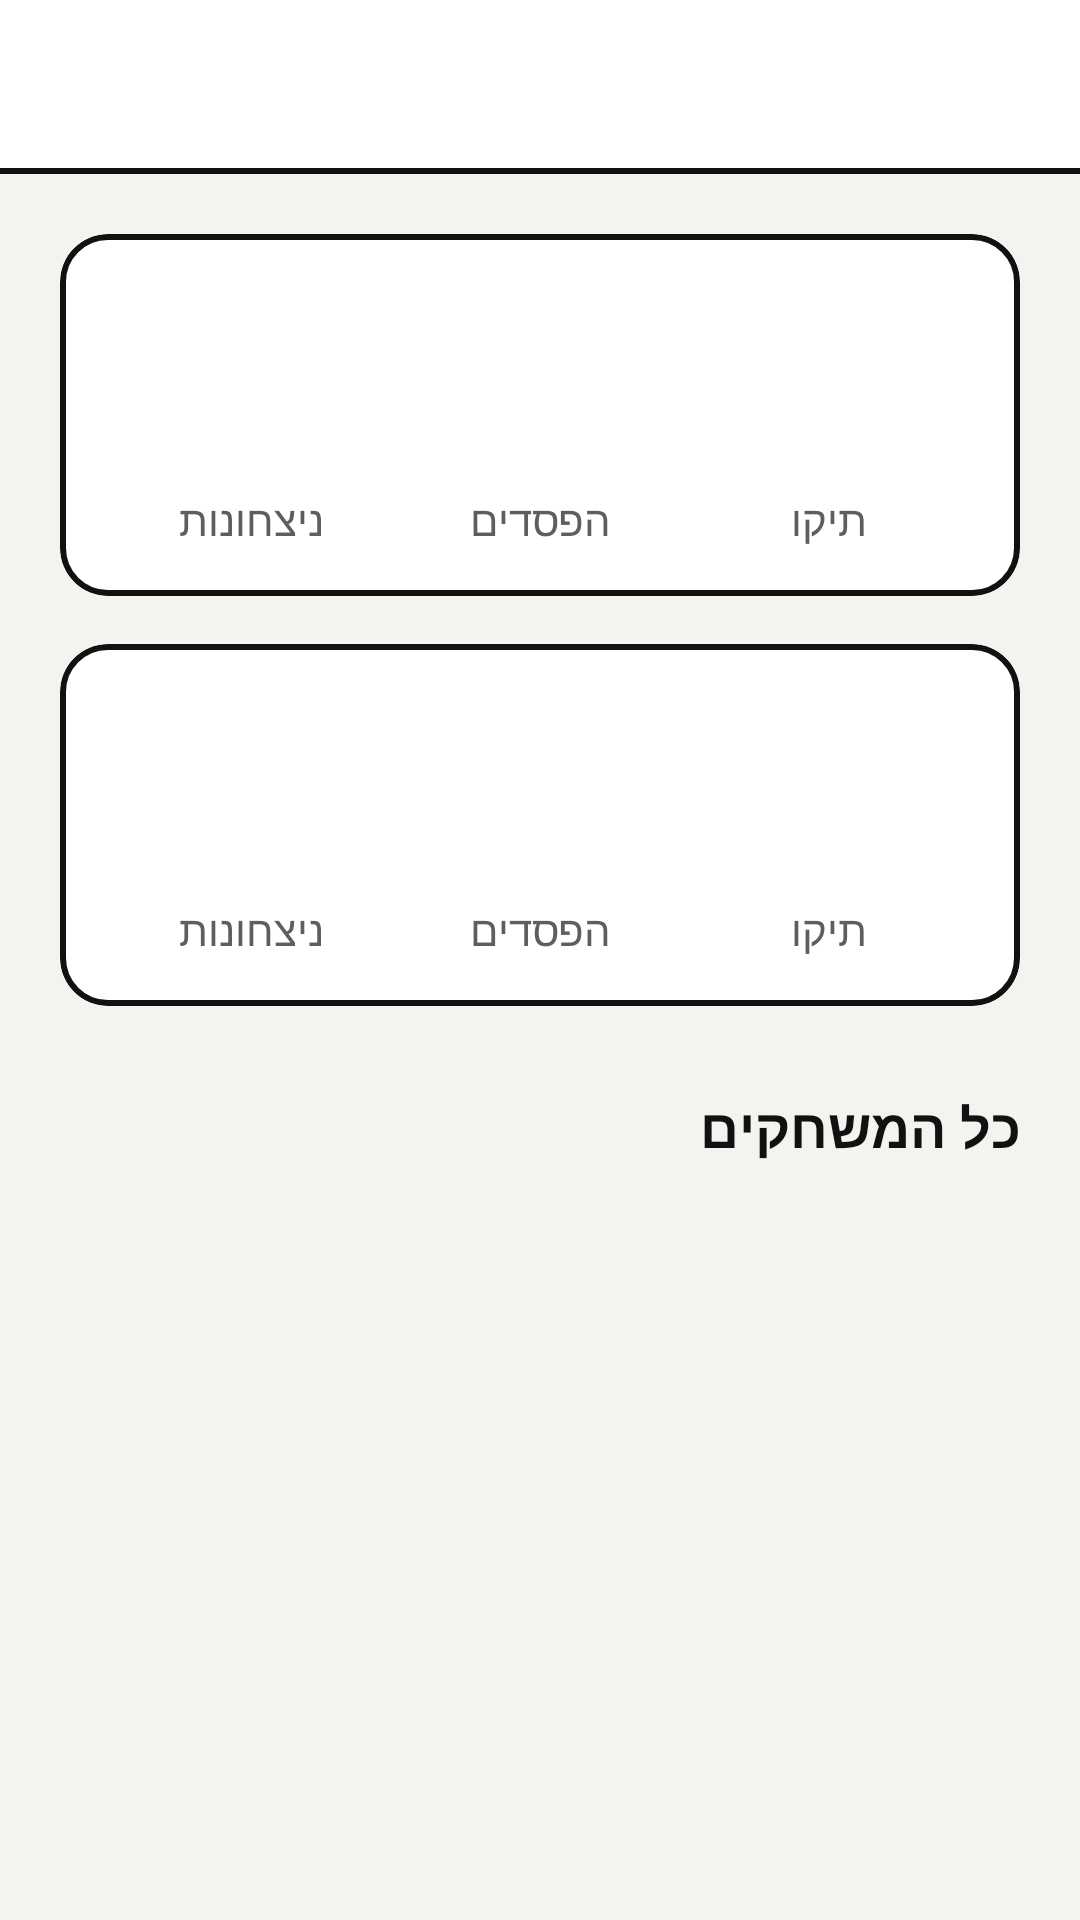

Reconstruct the res/layout file that produces this screen, plus the resources it refers to.
<!-- AndroidManifest.xml: application theme Theme.EbeepMobile -->
<!-- res/layout/activity_history.xml -->
<?xml version="1.0" encoding="utf-8"?>
<LinearLayout xmlns:android="http://schemas.android.com/apk/res/android"
    xmlns:app="http://schemas.android.com/apk/res-auto"
    xmlns:tools="http://schemas.android.com/tools"
    android:id="@+id/root"
    android:layout_width="match_parent"
    android:layout_height="match_parent"
    android:orientation="vertical">

    <include layout="@layout/view_toolbar" />

    <LinearLayout
        android:layout_width="match_parent"
        android:layout_height="match_parent"
        android:orientation="vertical"
        android:padding="@dimen/space_screen">

        
        <include
            android:id="@+id/tileTtt"
            layout="@layout/play_summary_tile"
            android:layout_width="match_parent"
            android:layout_height="wrap_content" />

        <include
            android:id="@+id/tileC4"
            layout="@layout/play_summary_tile"
            android:layout_width="match_parent"
            android:layout_height="wrap_content"
            android:layout_marginTop="@dimen/space_item" />

        <TextView
            android:layout_width="match_parent"
            android:layout_height="wrap_content"
            android:layout_marginTop="@dimen/space_section"
            android:layout_marginBottom="@dimen/space_item"
            android:text="@string/history_all_games"
            android:textAppearance="@style/TextAppearance.Ebeep.Heading" />

        <FrameLayout
            android:layout_width="match_parent"
            android:layout_height="0dp"
            android:layout_weight="1">

            <androidx.recyclerview.widget.RecyclerView
                android:id="@+id/listRecords"
                android:layout_width="match_parent"
                android:layout_height="match_parent" />

            <LinearLayout
                android:id="@+id/layoutEmpty"
                android:layout_width="match_parent"
                android:layout_height="match_parent"
                android:gravity="center"
                android:orientation="vertical"
                android:visibility="gone"
                tools:ignore="UseCompoundDrawables">

                <ImageView
                    android:layout_width="64dp"
                    android:layout_height="64dp"
                    android:importantForAccessibility="no"
                    android:src="@drawable/ic_history"
                    app:tint="@color/text_secondary" />

                <TextView
                    android:layout_width="wrap_content"
                    android:layout_height="wrap_content"
                    android:layout_marginTop="@dimen/space_item"
                    android:text="@string/history_empty"
                    android:textAppearance="@style/TextAppearance.Ebeep.Caption" />
            </LinearLayout>
        </FrameLayout>
    </LinearLayout>
</LinearLayout>
<!-- res/layout/view_toolbar.xml (included above) -->
<?xml version="1.0" encoding="utf-8"?>
<LinearLayout xmlns:android="http://schemas.android.com/apk/res/android"
    xmlns:tools="http://schemas.android.com/tools"
    android:layout_width="match_parent"
    android:layout_height="wrap_content"
    android:background="@color/surface"
    tools:ignore="Overdraw"
    android:orientation="vertical">

    <com.google.android.material.appbar.MaterialToolbar
        android:id="@+id/toolbar"
        style="@style/AppToolbar"
        android:layout_width="match_parent"
        android:layout_height="?attr/actionBarSize">

        
        <TextView
            android:id="@+id/txtConnection"
            android:layout_width="wrap_content"
            android:layout_height="wrap_content"
            android:layout_gravity="end|center_vertical"
            android:layout_marginEnd="@dimen/space_item"
            android:drawablePadding="6dp"
            android:textAppearance="@style/TextAppearance.Ebeep.Caption"
            android:visibility="gone"
            app:drawableStartCompat="@drawable/bg_status_dot"
            xmlns:app="http://schemas.android.com/apk/res-auto" />
    </com.google.android.material.appbar.MaterialToolbar>

    <View
        android:layout_width="match_parent"
        android:layout_height="@dimen/line_strong"
        android:background="@color/outline" />
</LinearLayout>
<!-- res/layout/play_summary_tile.xml (included above) -->
<?xml version="1.0" encoding="utf-8"?>
<com.google.android.material.card.MaterialCardView xmlns:android="http://schemas.android.com/apk/res/android"
    style="@style/AppTile"
    android:layout_width="match_parent"
    android:layout_height="wrap_content">

    <LinearLayout
        android:layout_width="match_parent"
        android:layout_height="wrap_content"
        android:orientation="vertical"
        android:padding="@dimen/space_item">

        <TextView
            android:id="@+id/txtSummaryName"
            android:layout_width="match_parent"
            android:layout_height="wrap_content"
            android:textAppearance="@style/TextAppearance.Ebeep.Heading" />

        <LinearLayout
            android:layout_width="match_parent"
            android:layout_height="wrap_content"
            android:layout_marginTop="@dimen/space_small"
            android:baselineAligned="false"
            android:orientation="horizontal">

            <LinearLayout
                android:layout_width="0dp"
                android:layout_height="wrap_content"
                android:layout_weight="1"
                android:gravity="center_horizontal"
                android:orientation="vertical">

                <TextView
                    android:id="@+id/txtWins"
                    android:layout_width="wrap_content"
                    android:layout_height="wrap_content"
                    android:textAppearance="@style/TextAppearance.Ebeep.Title" />

                <TextView
                    android:layout_width="wrap_content"
                    android:layout_height="wrap_content"
                    android:maxLines="1"
                    android:text="@string/history_wins"
                    android:textAppearance="@style/TextAppearance.Ebeep.Caption" />
            </LinearLayout>

            <LinearLayout
                android:layout_width="0dp"
                android:layout_height="wrap_content"
                android:layout_weight="1"
                android:gravity="center_horizontal"
                android:orientation="vertical">

                <TextView
                    android:id="@+id/txtLosses"
                    android:layout_width="wrap_content"
                    android:layout_height="wrap_content"
                    android:textAppearance="@style/TextAppearance.Ebeep.Title" />

                <TextView
                    android:layout_width="wrap_content"
                    android:layout_height="wrap_content"
                    android:maxLines="1"
                    android:text="@string/history_losses"
                    android:textAppearance="@style/TextAppearance.Ebeep.Caption" />
            </LinearLayout>

            <LinearLayout
                android:layout_width="0dp"
                android:layout_height="wrap_content"
                android:layout_weight="1"
                android:gravity="center_horizontal"
                android:orientation="vertical">

                <TextView
                    android:id="@+id/txtDraws"
                    android:layout_width="wrap_content"
                    android:layout_height="wrap_content"
                    android:textAppearance="@style/TextAppearance.Ebeep.Title" />

                <TextView
                    android:layout_width="wrap_content"
                    android:layout_height="wrap_content"
                    android:maxLines="1"
                    android:text="@string/history_draws"
                    android:textAppearance="@style/TextAppearance.Ebeep.Caption" />
            </LinearLayout>
        </LinearLayout>
    </LinearLayout>
</com.google.android.material.card.MaterialCardView>
<!-- resources referenced by this layout -->
<resources>
  <color name="outline">#111111</color>
  <color name="surface">#FFFFFF</color>
  <color name="text_secondary">#5E5E5E</color>
  <dimen name="line_strong">2dp</dimen>
  <dimen name="space_item">16dp</dimen>
  <dimen name="space_screen">20dp</dimen>
  <dimen name="space_section">28dp</dimen>
  <dimen name="space_small">8dp</dimen>
  <!-- drawable bg_status_dot (drawable) -->
  <?xml version="1.0" encoding="utf-8"?>
  <shape xmlns:android="http://schemas.android.com/apk/res/android"
      android:shape="oval">
      <solid android:color="@color/offline" />
      <size
          android:width="@dimen/status_dot"
          android:height="@dimen/status_dot" />
  </shape>
  <string name="history_all_games">כל המשחקים</string>
  <string name="history_draws">תיקו</string>
  <string name="history_empty">עדיין לא שיחקתם</string>
  <string name="history_losses">הפסדים</string>
  <string name="history_wins">ניצחונות</string>
  <style name="TextAppearance.Ebeep.Caption" parent="TextAppearance.MaterialComponents.Caption">
          <item name="android:textSize">14sp</item>
          <item name="android:textColor">@color/text_secondary</item>
          <item name="android:letterSpacing">0</item>
      </style>
  <style name="TextAppearance.Ebeep.Heading" parent="TextAppearance.MaterialComponents.Subtitle1">
          <item name="android:textStyle">bold</item>
          <item name="android:textSize">18sp</item>
          <item name="android:textColor">@color/text_primary</item>
          <item name="android:letterSpacing">0</item>
      </style>
  <style name="TextAppearance.Ebeep.Title" parent="TextAppearance.MaterialComponents.Headline5">
          <item name="android:textStyle">bold</item>
          <item name="android:textSize">28sp</item>
          <item name="android:textColor">@color/text_primary</item>
          <item name="android:letterSpacing">0</item>
      </style>
  <style name="Theme.EbeepMobile" parent="Base.Theme.EbeepMobile">
          <item name="android:windowLightStatusBar">true</item>
          <item name="android:windowLightNavigationBar" tools:targetApi="o_mr1">true</item>
      </style>
  <color name="offline">#9E9E9E</color>
  <dimen name="status_dot">10dp</dimen>
  <color name="text_primary">#111111</color>
  <dimen name="corner">16dp</dimen>
  <style name="TextAppearance.Ebeep.ToolbarTitle" parent="TextAppearance.MaterialComponents.Headline6">
          <item name="android:textStyle">bold</item>
          <item name="android:textSize">20sp</item>
          <item name="android:letterSpacing">0</item>
      </style>
  <color name="accent">#111111</color>
  <color name="accent_dark">#000000</color>
  <color name="on_accent">#F4F3EF</color>
  <color name="background">#F4F3EF</color>
  <style name="AppCard" parent="Widget.MaterialComponents.CardView">
          <item name="cardCornerRadius">@dimen/corner</item>
          <item name="cardElevation">0dp</item>
          <item name="strokeColor">@color/divider</item>
          <item name="strokeWidth">@dimen/line_soft</item>
          <item name="cardBackgroundColor">@color/surface</item>
      </style>
  <style name="AppSwitch" parent="Widget.MaterialComponents.CompoundButton.Switch">
          <item name="useMaterialThemeColors">false</item>
          <item name="thumbTint">@color/switch_thumb</item>
          <item name="trackTint">@color/switch_track</item>
      </style>
  <color name="fill">@color/accent</color>
  <color name="on_fill">@color/on_accent</color>
  <dimen name="corner_small">12dp</dimen>
  <dimen name="touch_target">56dp</dimen>
  <color name="field_stroke">@color/outline_active</color>
  <dimen name="line_soft">1dp</dimen>
  <color name="divider">#DCDAD3</color>
  <style name="AppDialogButton" parent="Widget.MaterialComponents.Button.TextButton.Dialog">
          <item name="android:textColor">@color/text_primary</item>
          <item name="android:textStyle">bold</item>
          <item name="android:textAllCaps">false</item>
      </style>
  <color name="outline_active">@color/outline</color>
</resources>
